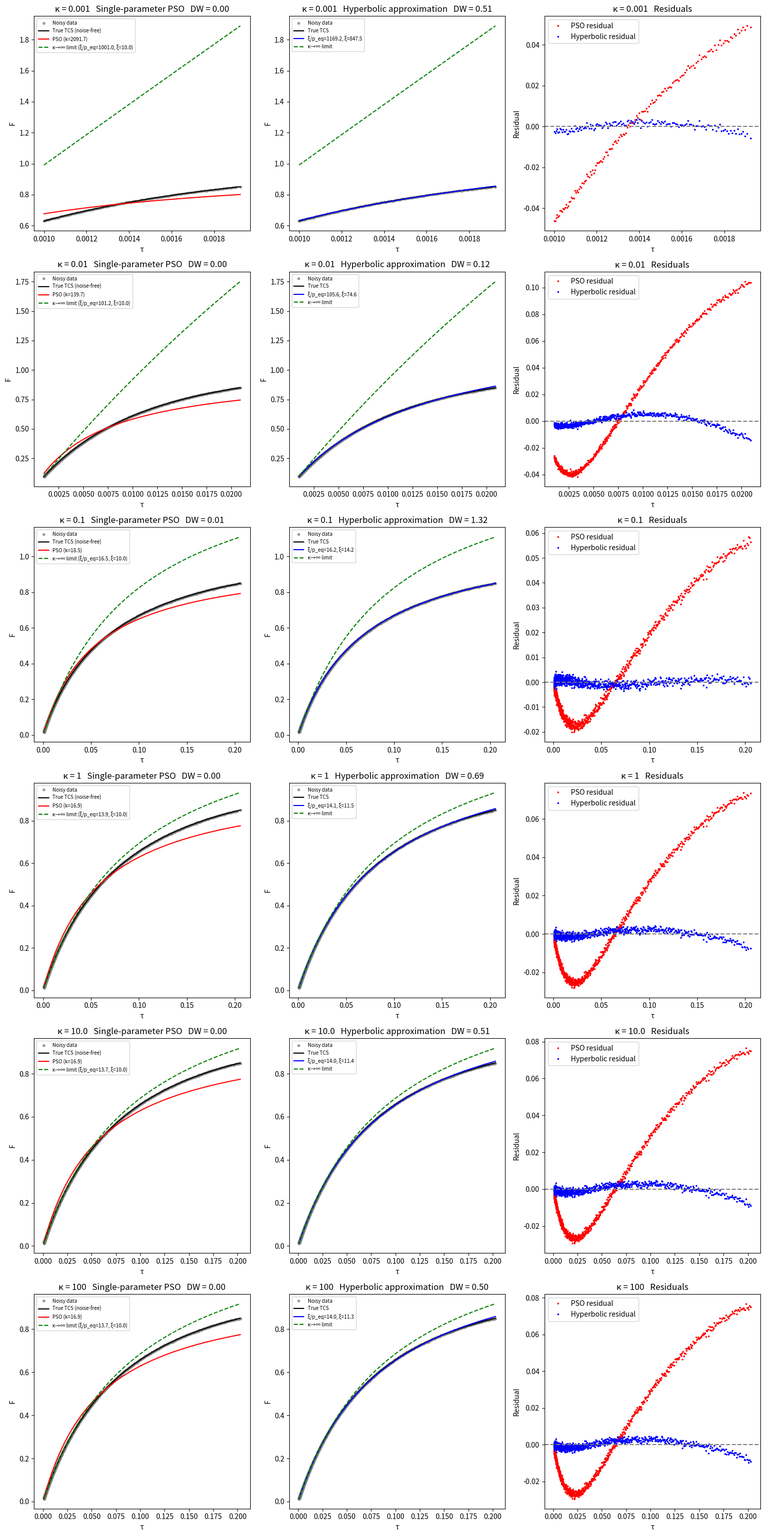

This figure's Python source:
# -*- coding: utf-8 -*-
"""
Created on Fri Jul 17 14:17:33 2026

@author: lihuan
"""

import numpy as np
from scipy.integrate import solve_ivp
from scipy.optimize import fsolve, curve_fit
import matplotlib.pyplot as plt
import csv

# ------------------------------------------------------------
# TCS kinetics (n=2, REVERSIBLE)
# ------------------------------------------------------------
def tcs_kinetics(tau, p, xi, kappa):
    """dp/dτ = (1-p)^2 * (ξ - p/κ) - p"""
    return (1 - p)**2 * (xi - p / kappa) - p

def compute_peq(xi, kappa):
    """Solve for equilibrium occupancy p_eq using bisection."""
    def f(p):
        if p >= 1.0:
            return -1e6
        return xi - p/(1-p)**2 - p/kappa
    lo, hi = 0.0, 1.0 - 1e-12
    for _ in range(50):
        mid = (lo + hi) / 2
        if f(mid) > 0:
            lo = mid
        else:
            hi = mid
    return (lo + hi) / 2

def generate_tcs_p(kappa, xi, tau_max, n_points=2000):
    """Generate TCS kinetic data p(τ)."""
    tau = np.logspace(-3, np.log10(tau_max), n_points)
    tau = np.sort(np.unique(np.clip(tau, 0, tau_max)))
    sol = solve_ivp(tcs_kinetics, [0, tau_max], [0.0], t_eval=tau,
                    args=(xi, kappa), method='RK45', rtol=1e-9)
    return tau, sol.y[0]

def durbin_watson(res):
    """Compute Durbin-Watson statistic."""
    return np.sum(np.diff(res)**2) / np.sum(res**2)

def run_noisy_demo():
    # Physical parameters
    xi = 10.0
    tau_max = 10.0
    noise_level = 0.001
    kappa_list = [0.001, 0.01, 0.1, 1, 10.0, 100]

    results = []

    for kappa in kappa_list:
        p_eq = compute_peq(xi, kappa)
        tau, p_true = generate_tcs_p(kappa, xi, tau_max)

        np.random.seed(42)
        noise = noise_level * p_eq * np.random.randn(len(tau))
        p_noisy = np.clip(p_true + noise, 0, 1)

        # Simonin normalisation: F = p / p_eq
        F_noisy = p_noisy / p_eq
        F_true = p_true / p_eq
        mask = F_noisy <= 0.85
        tau_cut, F_cut = tau[mask], F_noisy[mask]
        F_true_cut = F_true[mask]

        # ---- Single-parameter model (literature PSO): F = k*τ/(1+k*τ) ----
        try:
            popt1, _ = curve_fit(lambda t, k: k*t/(1+k*t), tau_cut, F_cut, p0=[10.0])
            k_std = popt1[0]
            F_std = k_std * tau_cut / (1 + k_std * tau_cut)
            res1 = F_cut - F_std
            r2_1 = 1 - np.sum(res1**2) / np.sum((F_cut - np.mean(F_cut))**2)
            dw1 = durbin_watson(res1)
        except:
            k_std, r2_1, dw1 = np.nan, np.nan, np.nan

        # ---- TCS degenerate form (κ→∞): F = (ξ/p_eq)·τ / (1 + ξ·τ) ----
        try:
            popt2, _ = curve_fit(lambda t, slope, curve: slope*t/(1+curve*t),
                                 tau_cut, F_cut, p0=[10.0, 10.0])
            slope_fit, curve_fit_val = popt2
            F_mod = slope_fit * tau_cut / (1 + curve_fit_val * tau_cut)
            res2 = F_cut - F_mod
            r2_2 = 1 - np.sum(res2**2) / np.sum((F_cut - np.mean(F_cut))**2)
            dw2 = durbin_watson(res2)
        except:
            slope_fit, curve_fit_val, r2_2, dw2 = np.nan, np.nan, np.nan, np.nan

        # TCS theoretical values
        slope_theory = xi / p_eq   # theoretical ξ/p_eq
        curve_theory = xi          # theoretical ξ

        results.append({
            'kappa': kappa, 'p_eq': p_eq,
            'tau_cut': tau_cut, 'F_cut': F_cut, 'F_true_cut': F_true_cut,
            'k_std': k_std, 'r2_1': r2_1, 'dw1': dw1,
            'slope_fit': slope_fit, 'curve_fit': curve_fit_val,
            'r2_2': r2_2, 'dw2': dw2,
            'slope_theory': slope_theory, 'curve_theory': curve_theory,
            'res1': res1 if 'res1' in locals() else None,
            'res2': res2 if 'res2' in locals() else None,
        })

    # ---- Print summary (academic English) ----
    print("\n" + "="*120)
    print("Summary for different κ (noise = 0.1%)")
    print(f"{'κ':<8} {'p_eq':<8} {'k_PSO':<10} {'R²_PSO':<10} {'DW_PSO':<10} "
          f"{'ξ/p_eq_fit':<10} {'ξ_fit':<10} {'R²_TCS_deg':<10} {'DW_TCS_deg':<10}")
    print(f"{'':8} {'':8} {'':10} {'':10} {'':10} "
          f"{'(theo. ξ/p_eq)':<10} {'(theo. ξ)':<10}")
    print("-"*100)
    for r in results:
        print(f"{r['kappa']:<8.3f} {r['p_eq']:<8.3f} "
              f"{r['k_std']:<10.3f} {r['r2_1']:<10.4f} {r['dw1']:<10.4f} "
              f"{r['slope_fit']:<10.3f} {r['curve_fit']:<10.3f} "
              f"{r['r2_2']:<10.4f} {r['dw2']:<10.4f}")

    # ---- Save CSV (column names in TCS terminology) ----
    csv_filename = "experiment2_results.csv"
    with open(csv_filename, 'w', newline='') as f:
        writer = csv.writer(f)
        writer.writerow(['κ', 'p_eq',
                         'k_PSO', 'R²_PSO', 'DW_PSO',
                         'ξ/p_eq_fit', 'ξ_fit', 'R²_TCS_degenerate', 'DW_TCS_degenerate',
                         'ξ/p_eq_theoretical', 'ξ_theoretical'])
        for r in results:
            writer.writerow([r['kappa'], r['p_eq'],
                             r['k_std'], r['r2_1'], r['dw1'],
                             r['slope_fit'], r['curve_fit'], r['r2_2'], r['dw2'],
                             r['slope_theory'], r['curve_theory']])
    print(f"\nResults saved to {csv_filename}")

    # ---- Plotting ----
    fig, axes = plt.subplots(len(kappa_list), 3, figsize=(15, 5*len(kappa_list)))

    for i, r in enumerate(results):
        ax0, ax1, ax2 = axes[i, 0], axes[i, 1], axes[i, 2]
        tau_cut = r['tau_cut']
        F_cut = r['F_cut']
        F_true_cut = r['F_true_cut']

        # Left panel: single-parameter model (PSO)
        ax0.plot(tau_cut, F_cut, 'o', markersize=3, color='gray', alpha=0.7, label='Noisy data')
        ax0.plot(tau_cut, F_true_cut, 'k-', linewidth=1.5, label='True TCS (noise-free)')
        if not np.isnan(r['k_std']):
            ax0.plot(tau_cut, r['k_std'] * tau_cut / (1 + r['k_std'] * tau_cut),
                     'r-', label=f'PSO (k={r["k_std"]:.1f})')
        ax0.plot(tau_cut, r['slope_theory'] * tau_cut / (1 + r['curve_theory'] * tau_cut),
                 'g--', label=f'κ→∞ limit (ξ/p_eq={r["slope_theory"]:.1f}, ξ={r["curve_theory"]:.1f})')
        ax0.set_title(f'κ = {r["kappa"]}   Single-parameter PSO   DW = {r["dw1"]:.2f}')
        ax0.set_xlabel('τ'); ax0.set_ylabel('F')
        ax0.legend(fontsize=7)

        # Middle panel: hyperbolic approximation
        ax1.plot(tau_cut, F_cut, 'o', markersize=3, color='gray', alpha=0.7, label='Noisy data')
        ax1.plot(tau_cut, F_true_cut, 'k-', linewidth=1.5, label='True TCS')
        if not np.isnan(r['slope_fit']):
            ax1.plot(tau_cut, r['slope_fit'] * tau_cut / (1 + r['curve_fit'] * tau_cut),
                     'b-', label=f'ξ/p_eq={r["slope_fit"]:.1f}, ξ={r["curve_fit"]:.1f}')
        ax1.plot(tau_cut, r['slope_theory'] * tau_cut / (1 + r['curve_theory'] * tau_cut),
                 'g--', label=f'κ→∞ limit')
        ax1.set_title(f'κ = {r["kappa"]}   Hyperbolic approximation   DW = {r["dw2"]:.2f}')
        ax1.set_xlabel('τ'); ax1.set_ylabel('F')
        ax1.legend(fontsize=7)

        # Right panel: residuals
        if r['res1'] is not None:
            ax2.plot(tau_cut, r['res1'], 'r.', markersize=3, label='PSO residual')
        if r['res2'] is not None:
            ax2.plot(tau_cut, r['res2'], 'b.', markersize=3, label='Hyperbolic residual')
        ax2.axhline(0, color='gray', linestyle='--')
        ax2.set_title(f'κ = {r["kappa"]}   Residuals')
        ax2.set_xlabel('τ'); ax2.set_ylabel('Residual')
        ax2.legend()

    # Title removed: the figure title is carried by the Word caption in the SI document.
    # fig.suptitle('Fig. S9.2. True TCS (black), κ→∞ limit (green dashed), and fits', fontweight='bold', fontsize=14, y=1)
    plt.tight_layout()

    plt.savefig('SI_S9_Table_S9_2_and_Figure_S9_2.svg', dpi=100)
    plt.savefig('SI_S9_Table_S9_2_and_Figure_S9_2.png', dpi=200)
    plt.show()

if __name__ == "__main__":
    run_noisy_demo()
